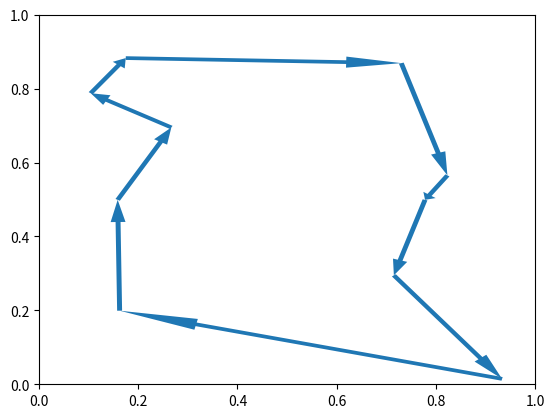

The matplotlib source for this figure:
import itertools as it

import matplotlib
import matplotlib.pyplot as plt
import numpy as np


def cartesian_dist(x1, x2):
    diff = x1 - x2
    return (diff.dot(diff)) ** 0.5


def draw_tour(mu, X):
    _, nodes = zip(*sorted(zip(mu, range(len(mu)))))
    ax = plt.gca()
    for i in it.chain(range(1, len(mu)), range(1)):
        x1, y1 = X[nodes[i - 1], :]
        x2, y2 = X[nodes[i], :]
        arr = matplotlib.patches.Arrow(x1, y1, x2 - x1, y2 - y1, width=0.05)
        ax.add_patch(arr)

    plt.show()


def get_samples(mu, L, shape):
    samples = np.random.randn(*shape)
    return mu + L.dot(samples.T).T


def distance_table(points):
    N, _ = points.shape
    D = np.zeros((N, N))
    for i, point1 in enumerate(points):
        for j, point2 in enumerate(points):
            D[i, j] = cartesian_dist(point1, point2)
    return D


def main():
    n_problem = 10
    rho = 0.1
    X = np.random.rand(n_problem, 2)

    Sigma = np.eye(n_problem) * 10
    LSigma = np.linalg.cholesky(Sigma)
    mu = np.zeros(n_problem)
    N = int(100 / rho * n_problem**2)

    baseline = float("inf")
    best = None
    D = distance_table(X)

    def tour_distance(mu):
        _, nodes = zip(*sorted(zip(mu, range(len(mu)))))
        return sum(
            D[nodes[i - 1], nodes[i]] for i in it.chain(range(1, len(mu)), range(1))
        )
        # return sum(cartesian_dist(X[nodes[i-1], :], X[nodes[i], :]) for i in it.chain(range(1, len(mu)), range(1)))

    def f(mu, Sigma, baseline, best=None):
        L = np.linalg.cholesky(Sigma)
        S = mu + L.dot(np.random.randn(n_problem, N)).T
        scores = (tour_distance(s) for s in S)
        elites = sorted(
            ((td, s) for td, s in zip(scores, S) if td <= baseline), key=lambda x: x[0]
        )[: int(0.03 * N)]
        elite_arr = np.array([s for td, s in elites])
        if best is None:
            best = elite_arr[0]
        else:
            best = min(elite_arr[0], best, key=tour_distance)

        return (
            np.mean(elite_arr, axis=0),
            np.cov(elite_arr.T),
            tour_distance(elite_arr[-1]),
            best,
        )

    for _ in range(5):
        mu, Sigma, baseline, best = f(mu, Sigma, baseline, best)
        print(tour_distance(mu), tour_distance(best))

    draw_tour(best, X)


if __name__ == "__main__":
    main()
